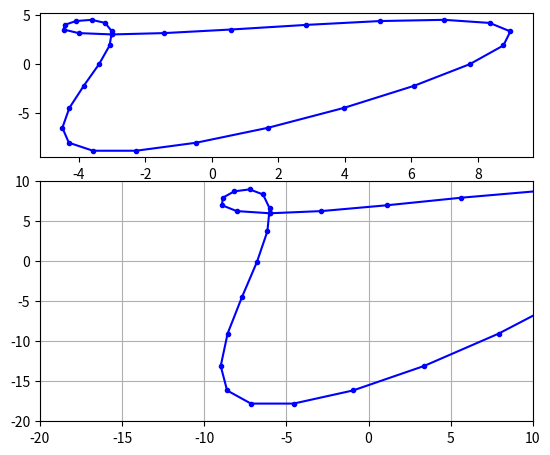

Here is the Python script that generated this plot:
# -- coding: utf-8 --
# 应该放弃这个，因为就算成功了也不知道如何sharey
# 不如使用subplot2grid
from numpy import *
import matplotlib.pyplot as plt
import numpy as np
from matplotlib.ticker import NullFormatter

#heart shape line
t=np.linspace(0,2*pi,30)
x1=6*(2*cos(t)-cos(2*t))
y1=6*(2*sin(t)-cos(2*t))
x2=3*(2*cos(t)-cos(2*t))
y2=3*(2*sin(t)-cos(2*t))

plt.figure()

#set size of subplots
left,width=0.14,0.77
bottom,height=0.11,0.5
bottom_h=bottom+height+0.05

rect_line1=[left,bottom,width,height]
rect_line2=[left,bottom_h,width,0.3]
print(rect_line1)
print(rect_line2)
axbelow=plt.axes(rect_line1)
axupper=plt.axes(rect_line2)

#plot the lines
plot1=axbelow.plot(y1,x1,'-ob',ms=3)
plot2=axupper.plot(y2,x2,'-ob',ms=3)

#setting of ax1
plt.sca(axbelow)
plt.ylim(-20,10)
plt.xlim(-20,10)
#
#
#
plt.grid(True)

#setting of ax2
plt.sca(axbelow)
#plt.ylim(-20,10)
plt.xlim(-20,10)
#
#
#
plt.grid(True)

plt.show()